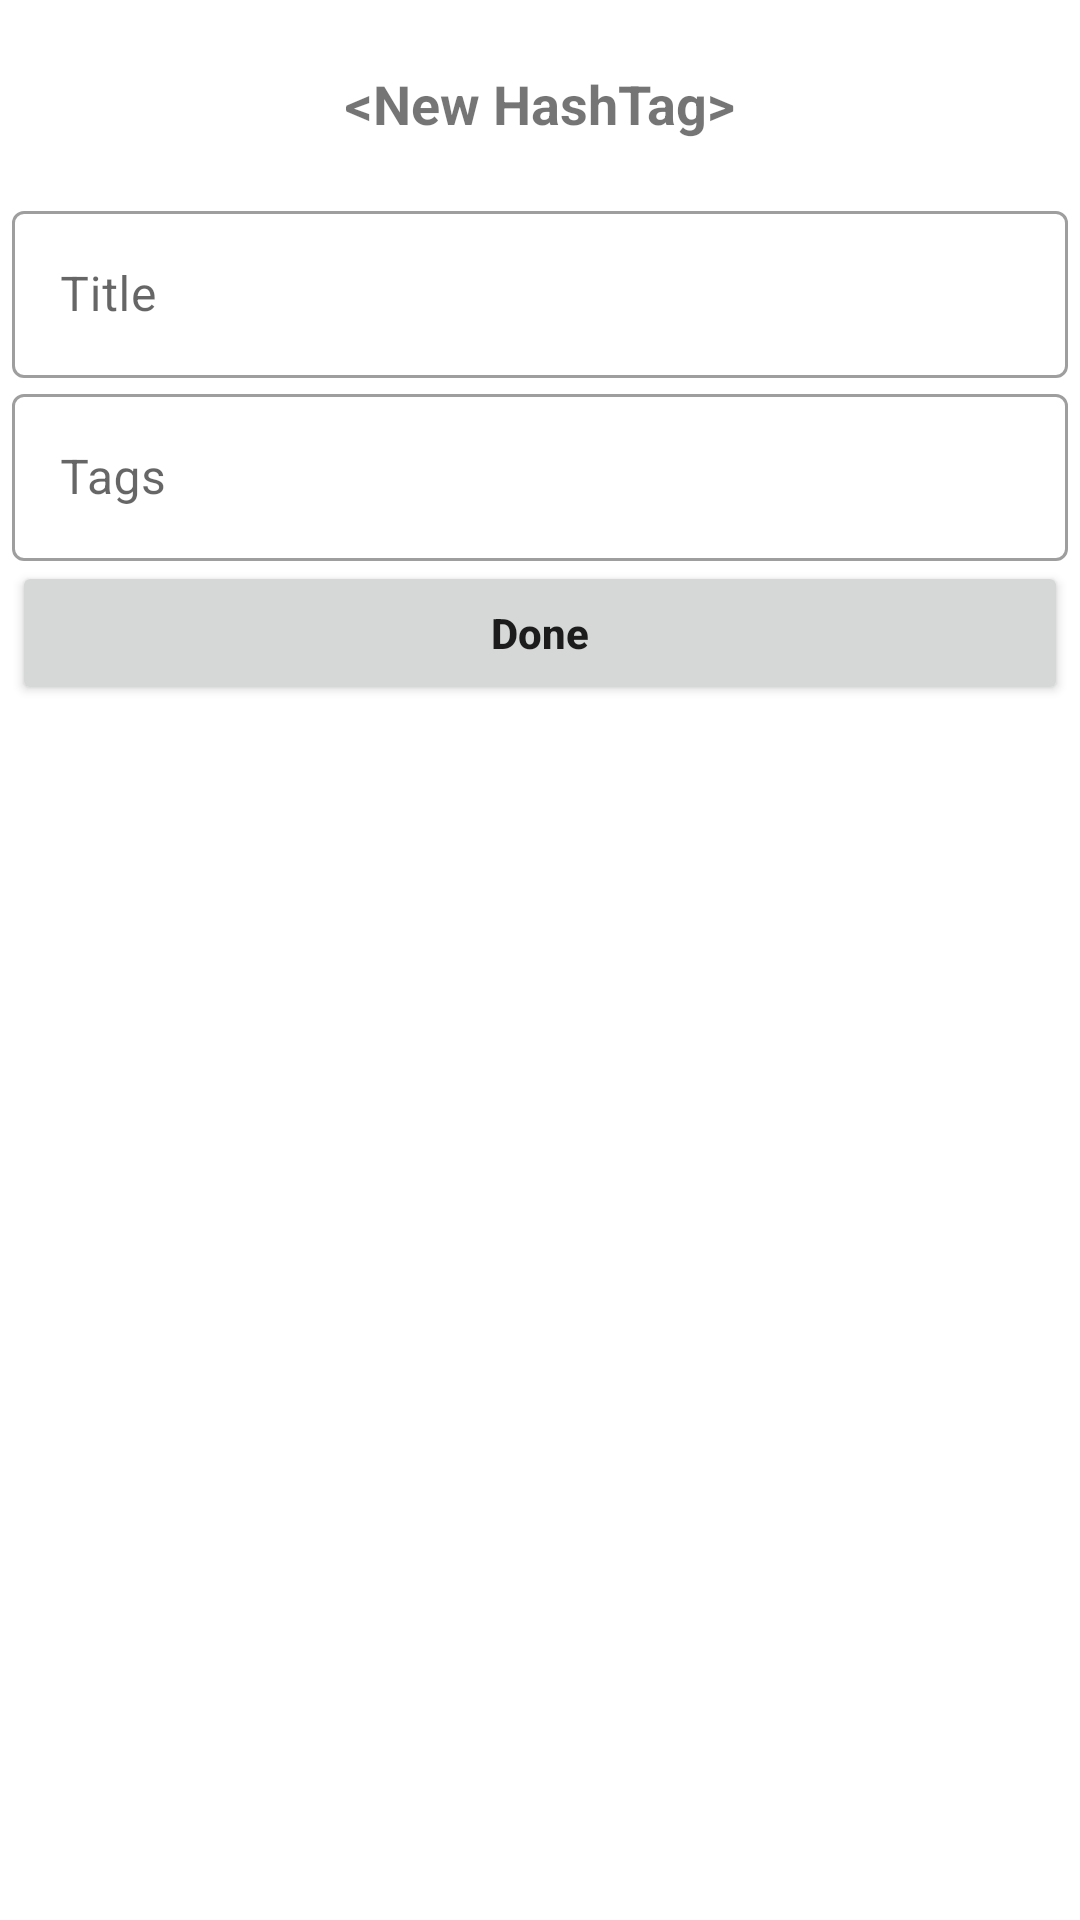

Android layout source for this screen:
<!-- AndroidManifest.xml: application theme Theme.TagPlusTheme -->
<!-- res/layout/fragment_mine_add.xml -->
<?xml version="1.0" encoding="utf-8"?>
<androidx.constraintlayout.widget.ConstraintLayout xmlns:android="http://schemas.android.com/apk/res/android"
    xmlns:app="http://schemas.android.com/apk/res-auto"
    android:layout_width="match_parent"
    android:layout_height="match_parent"
    android:padding="4dp">

    <androidx.appcompat.widget.AppCompatTextView
        android:id="@+id/tvAddMineTag"
        style="@style/MyText_H1"
        android:layout_width="match_parent"
        android:layout_height="0dp"
        android:gravity="center"
        android:text="@string/new_mine_tag"
        app:layout_constraintBottom_toTopOf="@id/tilAddMineTagTitle"
        app:layout_constraintEnd_toEndOf="parent"
        app:layout_constraintStart_toStartOf="parent"
        app:layout_constraintTop_toTopOf="parent" />

    <com.google.android.material.textfield.TextInputLayout
        android:id="@+id/tilAddMineTagTitle"
        style="@style/Widget.MaterialComponents.TextInputLayout.OutlinedBox"
        android:layout_width="match_parent"
        android:layout_height="0dp"
        app:layout_constraintEnd_toEndOf="parent"
        app:layout_constraintStart_toStartOf="parent"
        app:layout_constraintTop_toBottomOf="@id/tvAddMineTag">

        <com.google.android.material.textfield.TextInputEditText
            android:id="@+id/tieAddMineTagTitle"
            android:layout_width="match_parent"
            android:layout_height="match_parent"
            android:hint="@string/new_mine_title"
            android:maxLines="1"
            android:singleLine="true" />
    </com.google.android.material.textfield.TextInputLayout>

    <com.google.android.material.textfield.TextInputLayout
        android:id="@+id/tilAddMineTagTags"
        style="@style/Widget.MaterialComponents.TextInputLayout.OutlinedBox"
        android:layout_width="match_parent"
        android:layout_height="0dp"
        app:layout_constraintEnd_toEndOf="parent"
        app:layout_constraintStart_toStartOf="parent"
        app:layout_constraintTop_toBottomOf="@id/tilAddMineTagTitle">

        <com.google.android.material.textfield.TextInputEditText
            android:id="@+id/tieAddMineTag"
            android:layout_width="match_parent"
            android:layout_height="match_parent"
            android:hint="@string/new_mine_tags"
            android:maxLines="1"
            android:singleLine="true" />
    </com.google.android.material.textfield.TextInputLayout>

    <com.google.android.material.chip.ChipGroup
        android:id="@+id/cgAddMineTag"
        android:layout_width="match_parent"
        android:layout_height="0dp"
        app:layout_constraintEnd_toEndOf="parent"
        app:layout_constraintStart_toStartOf="parent"
        app:layout_constraintTop_toBottomOf="@id/tilAddMineTagTags" />

    <androidx.appcompat.widget.AppCompatButton
        android:id="@+id/btAddMineTagDone"
        style="@style/MyButton_Base"
        android:layout_width="match_parent"
        android:layout_height="0dp"
        android:text="@string/new_mine_done"
        app:layout_constraintEnd_toEndOf="parent"
        app:layout_constraintStart_toStartOf="parent"
        app:layout_constraintTop_toBottomOf="@id/cgAddMineTag" />
</androidx.constraintlayout.widget.ConstraintLayout>
<!-- resources referenced by this layout -->
<resources>
  <string name="new_mine_done">Done</string>
  <string name="new_mine_tag">&lt;New HashTag&gt;</string>
  <string name="new_mine_tags">Tags</string>
  <string name="new_mine_title">Title</string>
  <style name="MyButton_Base" parent="Widget.AppCompat.Button">
          <item name="textAllCaps">false</item>
          <item name="android:textStyle">bold</item>
          <item name="android:gravity">center</item>
      </style>
  <style name="MyText_H1" parent="MyText_H">
          <item name="android:textSize">18dp</item>
      </style>
  <style name="Theme.TagPlusTheme" parent="Theme.MaterialComponents.DayNight.NoActionBar">
          
          <item name="colorPrimary">@color/purple_500</item>
          <item name="colorPrimaryVariant">@color/purple_700</item>
          <item name="colorOnPrimary">@color/white</item>
          
          <item name="colorSecondary">@color/teal_200</item>
          <item name="colorSecondaryVariant">@color/teal_700</item>
          <item name="colorOnSecondary">@color/black</item>
          
          <item name="android:statusBarColor" tools:targetApi="l">@android:color/transparent</item>
          
          <item name="android:windowLightStatusBar" tools:targetApi="m">true</item>
      </style>
  <style name="MyText_H" parent="Widget.AppCompat.TextView">
          <item name="android:textStyle">bold</item>
          <item name="android:gravity">center_vertical</item>
      </style>
  <color name="white">#FFFFFF</color>
  <color name="black">#000000</color>
  <!-- not gathered from this repository: default colours our renderer supplied (Android Studio template values) -->
  <color name="purple_500">#FF6200EE</color>
  <color name="purple_700">#FF3700B3</color>
  <color name="teal_200">#FF03DAC5</color>
  <color name="teal_700">#FF018786</color>
</resources>
